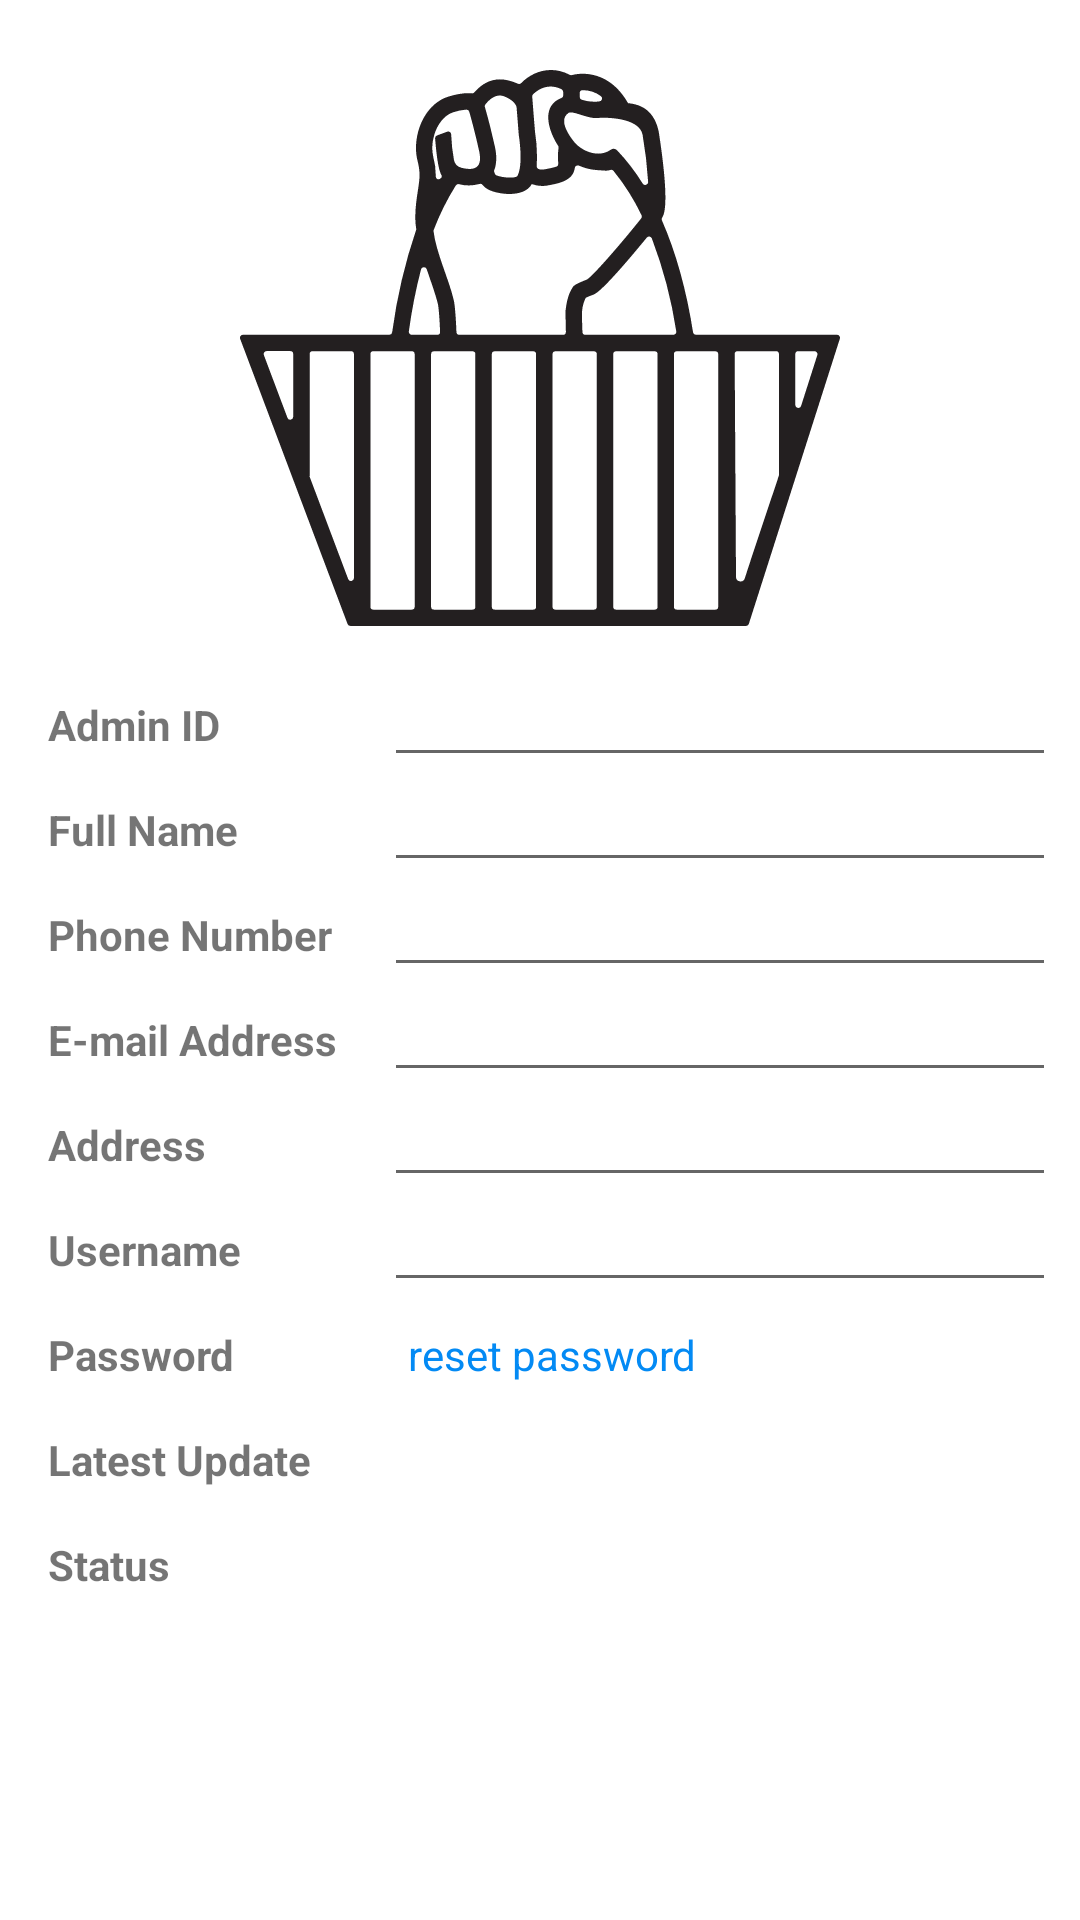

The Android layout XML behind this screen, and the referenced resources:
<!-- AndroidManifest.xml: application theme Theme.MerdekaBelanja -->
<!-- res/layout/activity_admins_profile.xml -->
<?xml version="1.0" encoding="utf-8"?>
<LinearLayout xmlns:android="http://schemas.android.com/apk/res/android"
    xmlns:tools="http://schemas.android.com/tools"
    android:layout_width="match_parent"
    android:layout_height="match_parent"
    android:orientation="vertical"
    tools:context=".adminacitvity.AdminsProfileActivity">

    <ScrollView
        android:layout_width="match_parent"
        android:layout_height="match_parent"
        tools:ignore="UselessParent">

        <LinearLayout
            android:layout_width="match_parent"
            android:layout_height="wrap_content"
            android:orientation="vertical"
            android:padding="8dp">

            <ImageView
                android:id="@+id/ivPhoto"
                android:layout_width="200dp"
                android:layout_height="200dp"
                android:layout_gravity="center"
                android:layout_margin="8dp"
                android:src="@drawable/ic_brand"
                android:contentDescription="@string/app_name" />

            <RelativeLayout
                android:layout_width="match_parent"
                android:layout_height="match_parent">

                <TextView
                    android:id="@+id/tvLabelId"
                    android:layout_width="120dp"
                    android:layout_height="wrap_content"
                    android:padding="8dp"
                    android:text="@string/str_admin_id"
                    android:textSize="14sp"
                    android:textStyle="bold" />

                <EditText
                    android:id="@+id/tvId"
                    android:layout_width="match_parent"
                    android:layout_height="wrap_content"
                    android:layout_toEndOf="@+id/tvLabelId"
                    android:autofillHints=""
                    android:inputType="text"
                    android:maxLines="2"
                    android:padding="8dp"
                    android:textColor="@color/black"
                    android:textSize="14sp"
                    tools:ignore="LabelFor,TouchTargetSizeCheck"
                    tools:text="stffid01kzfgdh" />

                <TextView
                    android:id="@+id/tvLabelName"
                    android:layout_width="120dp"
                    android:layout_height="wrap_content"
                    android:layout_below="@+id/tvId"
                    android:padding="8dp"
                    android:text="@string/str_full_name"
                    android:textSize="14sp"
                    android:textStyle="bold" />

                <EditText
                    android:id="@+id/tvName"
                    android:layout_width="match_parent"
                    android:layout_height="wrap_content"
                    android:layout_below="@+id/tvId"
                    android:layout_toEndOf="@+id/tvLabelName"
                    android:autofillHints=""
                    android:maxLines="1"
                    android:padding="8dp"
                    android:textColor="@color/black"
                    android:textSize="14sp"
                    tools:ignore="LabelFor,TouchTargetSizeCheck"
                    tools:text="Nuryadin Abutani"
                    android:inputType="text" />

                <TextView
                    android:id="@+id/tvLablePhone"
                    android:layout_width="120dp"
                    android:layout_height="wrap_content"
                    android:layout_below="@+id/tvName"
                    android:padding="8dp"
                    android:text="@string/str_phone_number"
                    android:textSize="14sp"
                    android:textStyle="bold" />

                <EditText
                    android:id="@+id/tvPhone"
                    android:layout_width="match_parent"
                    android:layout_height="wrap_content"
                    android:layout_below="@+id/tvName"
                    android:layout_toEndOf="@+id/tvLablePhone"
                    android:autofillHints=""
                    android:maxLines="1"
                    android:padding="8dp"
                    android:textColor="@color/black"
                    android:textSize="14sp"
                    tools:ignore="LabelFor,TouchTargetSizeCheck,TouchTargetSizeCheck,TouchTargetSizeCheck,TouchTargetSizeCheck,TouchTargetSizeCheck,TouchTargetSizeCheck"
                    tools:text="+6281541181633"
                    android:inputType="phone" />

                <TextView
                    android:id="@+id/tvLableEmail"
                    android:layout_width="120dp"
                    android:layout_height="wrap_content"
                    android:layout_below="@+id/tvPhone"
                    android:padding="8dp"
                    android:text="@string/str_e_mail_address"
                    android:textSize="14sp"
                    android:textStyle="bold" />

                <EditText
                    android:id="@+id/tvEmail"
                    android:layout_width="match_parent"
                    android:layout_height="wrap_content"
                    android:layout_below="@+id/tvPhone"
                    android:layout_toEndOf="@+id/tvLableEmail"
                    android:autofillHints=""
                    android:maxLines="5"
                    android:padding="8dp"
                    android:textColor="@color/black"
                    android:textSize="14sp"
                    tools:ignore="LabelFor,TouchTargetSizeCheck"
                    tools:text="nuryadin.cjr@gmail.com"
                    android:inputType="textEmailAddress" />

                <TextView
                    android:id="@+id/tvLableAddress"
                    android:layout_width="120dp"
                    android:layout_height="wrap_content"
                    android:layout_below="@+id/tvEmail"
                    android:padding="8dp"
                    android:text="@string/str_address"
                    android:textSize="14sp"
                    android:textStyle="bold" />

                <EditText
                    android:id="@+id/tvAddress"
                    android:layout_width="match_parent"
                    android:layout_height="wrap_content"
                    android:layout_below="@+id/tvLableEmail"
                    android:layout_toEndOf="@+id/tvLableEmail"
                    android:padding="8dp"
                    android:textColor="@color/black"
                    android:textSize="14sp"
                    tools:text="kp ciasalada kp ciasalada kp ciasalada kp ciasalada kp ciasalada kp ciasalada"
                    android:autofillHints=""
                    android:inputType="textMultiLine"
                    tools:ignore="LabelFor" />

                <TextView
                    android:id="@+id/tvLableUsername"
                    android:layout_width="120dp"
                    android:layout_height="wrap_content"
                    android:layout_below="@+id/tvAddress"
                    android:padding="8dp"
                    android:text="@string/str_username"
                    android:textSize="14sp"
                    android:textStyle="bold" />

                <EditText
                    android:id="@+id/tvUsername"
                    android:layout_width="match_parent"
                    android:layout_height="wrap_content"
                    android:layout_below="@+id/tvAddress"
                    android:layout_toEndOf="@+id/tvLableUsername"
                    android:padding="8dp"
                    android:textSize="14sp"
                    tools:ignore="LabelFor,TouchTargetSizeCheck"
                    tools:text="nuryadincjr"
                    android:autofillHints=""
                    android:inputType="textPersonName" />

                <TextView
                    android:id="@+id/tvLabelPassword"
                    android:layout_width="120dp"
                    android:layout_height="wrap_content"
                    android:layout_below="@+id/tvUsername"
                    android:padding="8dp"
                    android:text="@string/str_password"
                    android:textSize="14sp"
                    android:textStyle="bold" />

                <TextView
                    android:id="@+id/tvPassword"
                    android:layout_width="match_parent"
                    android:layout_height="wrap_content"
                    android:layout_below="@+id/tvUsername"
                    android:layout_toEndOf="@+id/tvLabelPassword"
                    android:padding="8dp"
                    android:text="@string/str_reset_password"
                    android:textColor="#038AF4"
                    android:textSize="14sp"
                    tools:ignore="TextContrastCheck" />

                <TextView
                    android:id="@+id/tvLableUpdate"
                    android:layout_width="120dp"
                    android:layout_height="wrap_content"
                    android:layout_below="@+id/tvPassword"
                    android:padding="8dp"
                    android:text="@string/str_latest_update"
                    android:textSize="14sp"
                    android:textStyle="bold" />

                <TextView
                    android:id="@+id/tvLatestUpdate"
                    android:layout_width="match_parent"
                    android:layout_height="wrap_content"
                    android:layout_below="@+id/tvPassword"
                    android:layout_toEndOf="@+id/tvLableUpdate"
                    android:padding="8dp"
                    android:textColor="@color/black"
                    android:textSize="14sp"
                    tools:text="07-10-2000" />

                <TextView
                    android:id="@+id/tvLableAccount"
                    android:layout_width="120dp"
                    android:layout_height="wrap_content"
                    android:layout_below="@+id/tvLatestUpdate"
                    android:padding="8dp"
                    android:text="@string/str_status"
                    android:textSize="14sp"
                    android:textStyle="bold" />

                <TextView
                    android:id="@+id/tvAccount"
                    android:layout_width="match_parent"
                    android:layout_height="wrap_content"
                    android:layout_below="@+id/tvLatestUpdate"
                    android:layout_toEndOf="@+id/tvLableAccount"
                    android:padding="8dp"
                    android:textColor="@color/black"
                    android:textSize="14sp"
                    tools:text="is active" />

            </RelativeLayout>

        </LinearLayout>

    </ScrollView>

</LinearLayout>
<!-- resources referenced by this layout -->
<resources>
  <color name="black">#FF000000</color>
  <!-- drawable ic_brand: vector/xml drawable (drawable, 5179 chars, omitted) -->
  <string name="app_name">Merdeka Belanja</string>
  <string name="str_address">Address</string>
  <string name="str_admin_id">Admin ID</string>
  <string name="str_e_mail_address">E-mail Address</string>
  <string name="str_full_name">Full Name</string>
  <string name="str_latest_update">Latest Update</string>
  <string name="str_password">Password</string>
  <string name="str_phone_number">Phone Number</string>
  <string name="str_reset_password">reset password</string>
  <string name="str_status">Status</string>
  <string name="str_username">Username</string>
  <style name="Theme.MerdekaBelanja" parent="Theme.MaterialComponents.Light.DarkActionBar">
          
          <item name="colorPrimary">@color/black</item>
          <item name="colorPrimaryVariant">@color/black</item>
          <item name="colorOnPrimary">@color/white</item>
          
          <item name="colorSecondary">#3F51B5</item>
          <item name="colorSecondaryVariant">@color/teal_700</item>
          <item name="colorOnSecondary">@color/black</item>
          
          <item name="android:statusBarColor" tools:targetApi="l">?attr/colorPrimaryVariant</item>
          
      </style>
  <color name="white">#FFFFFFFF</color>
  <color name="teal_700">#FF018786</color>
</resources>
